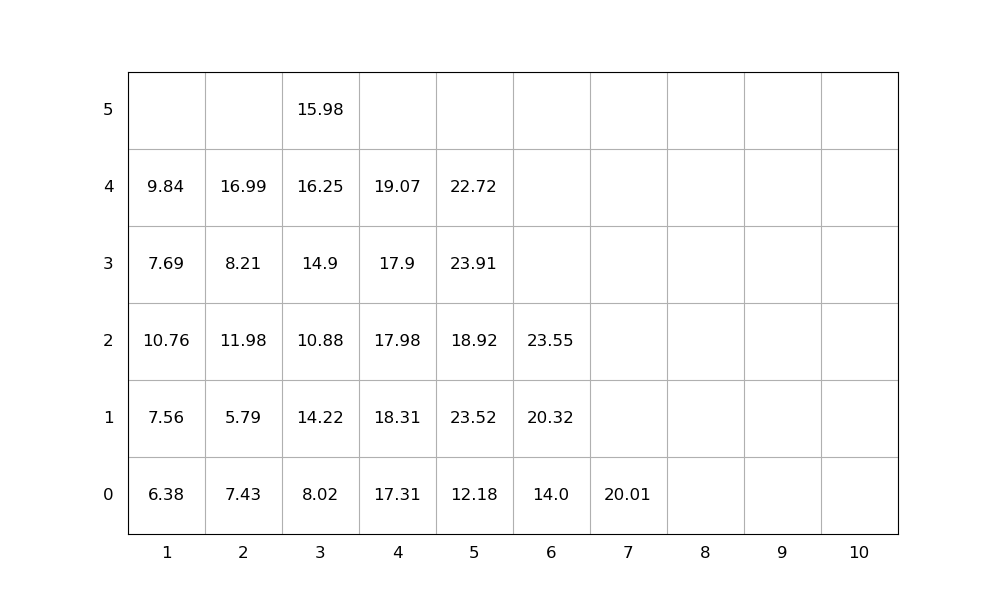

The table this chart was drawn from, first rows:
idx, loc_x, loc_y, loc_z, weight, group, score, seq, emerg, reloc, size(ft)
1, 4, 0, 0, 17.31, 0, 17.31, 1, 0, 1.0, 20
2, 2, 0, 0, 7.43, 0, 7.43, 2, 0, 1.0, 20
3, 2, 0, 1, 5.79, 0, 5.79, 3, 0, 1.0, 20
4, 4, 0, 1, 18.31, 0, 18.31, 4, 0, 1.0, 20
5, 5, 0, 0, 12.18, 0, 12.18, 5, 0, 1.0, 20
6, 2, 0, 2, 11.98, 0, 11.98, 6, 0, 1.0, 20
7, 3, 0, 0, 8.02, 0, 8.02, 7, 0, 0, 20
8, 4, 0, 2, 17.98, 0, 17.98, 8, 0, 1.0, 20
9, 5, 0, 1, 23.52, 0, 23.52, 9, 0, 1.0, 20
10, 4, 0, 3, 17.9, 0, 17.9, 10, 0, 1.0, 20
11, 5, 0, 2, 18.92, 0, 18.92, 11, 0, 1.0, 20
12, 5, 0, 3, 23.91, 0, 23.91, 12, 0, 1.0, 20
13, 2, 0, 3, 8.21, 0, 8.21, 13, 0, 1.0, 20
14, 3, 0, 1, 14.22, 0, 14.22, 14, 0, 1.0, 20
15, 2, 0, 4, 16.99, 0, 16.99, 15, 0, 1.0, 20
16, 1, 0, 0, 6.38, 0, 6.38, 16, 0, 1.0, 20
17, 4, 0, 4, 19.07, 0, 19.07, 17, 0, 1.0, 20
18, 3, 0, 2, 10.88, 0, 10.88, 18, 0, 1.0, 20
19, 3, 0, 3, 14.9, 0, 14.9, 19, 0, 1.0, 20
20, 6, 0, 0, 14.0, 0, 14.0, 20, 0, 0, 20
21, 3, 0, 4, 16.25, 0, 16.25, 21, 0, 1.0, 20
22, 3, 0, 5, 15.98, 0, 15.98, 22, 0, 1.0, 20
23, 1, 0, 1, 7.56, 0, 7.56, 23, 0, 1.0, 20
24, 1, 0, 2, 10.76, 0, 10.76, 24, 0, 1.0, 20
25, 5, 0, 4, 22.72, 0, 22.72, 25, 0, 1.0, 20
26, 1, 0, 3, 7.69, 0, 7.69, 26, 0, 1.0, 20
27, 1, 0, 4, 9.84, 0, 9.84, 27, 0, 1.0, 20
28, 6, 0, 1, 20.32, 0, 20.32, 28, 0, 0, 20
29, 7, 0, 0, 20.01, 0, 20.01, 29, 0, 0, 20
30, 6, 0, 2, 23.55, 0, 23.55, 30, 0, 0, 20
